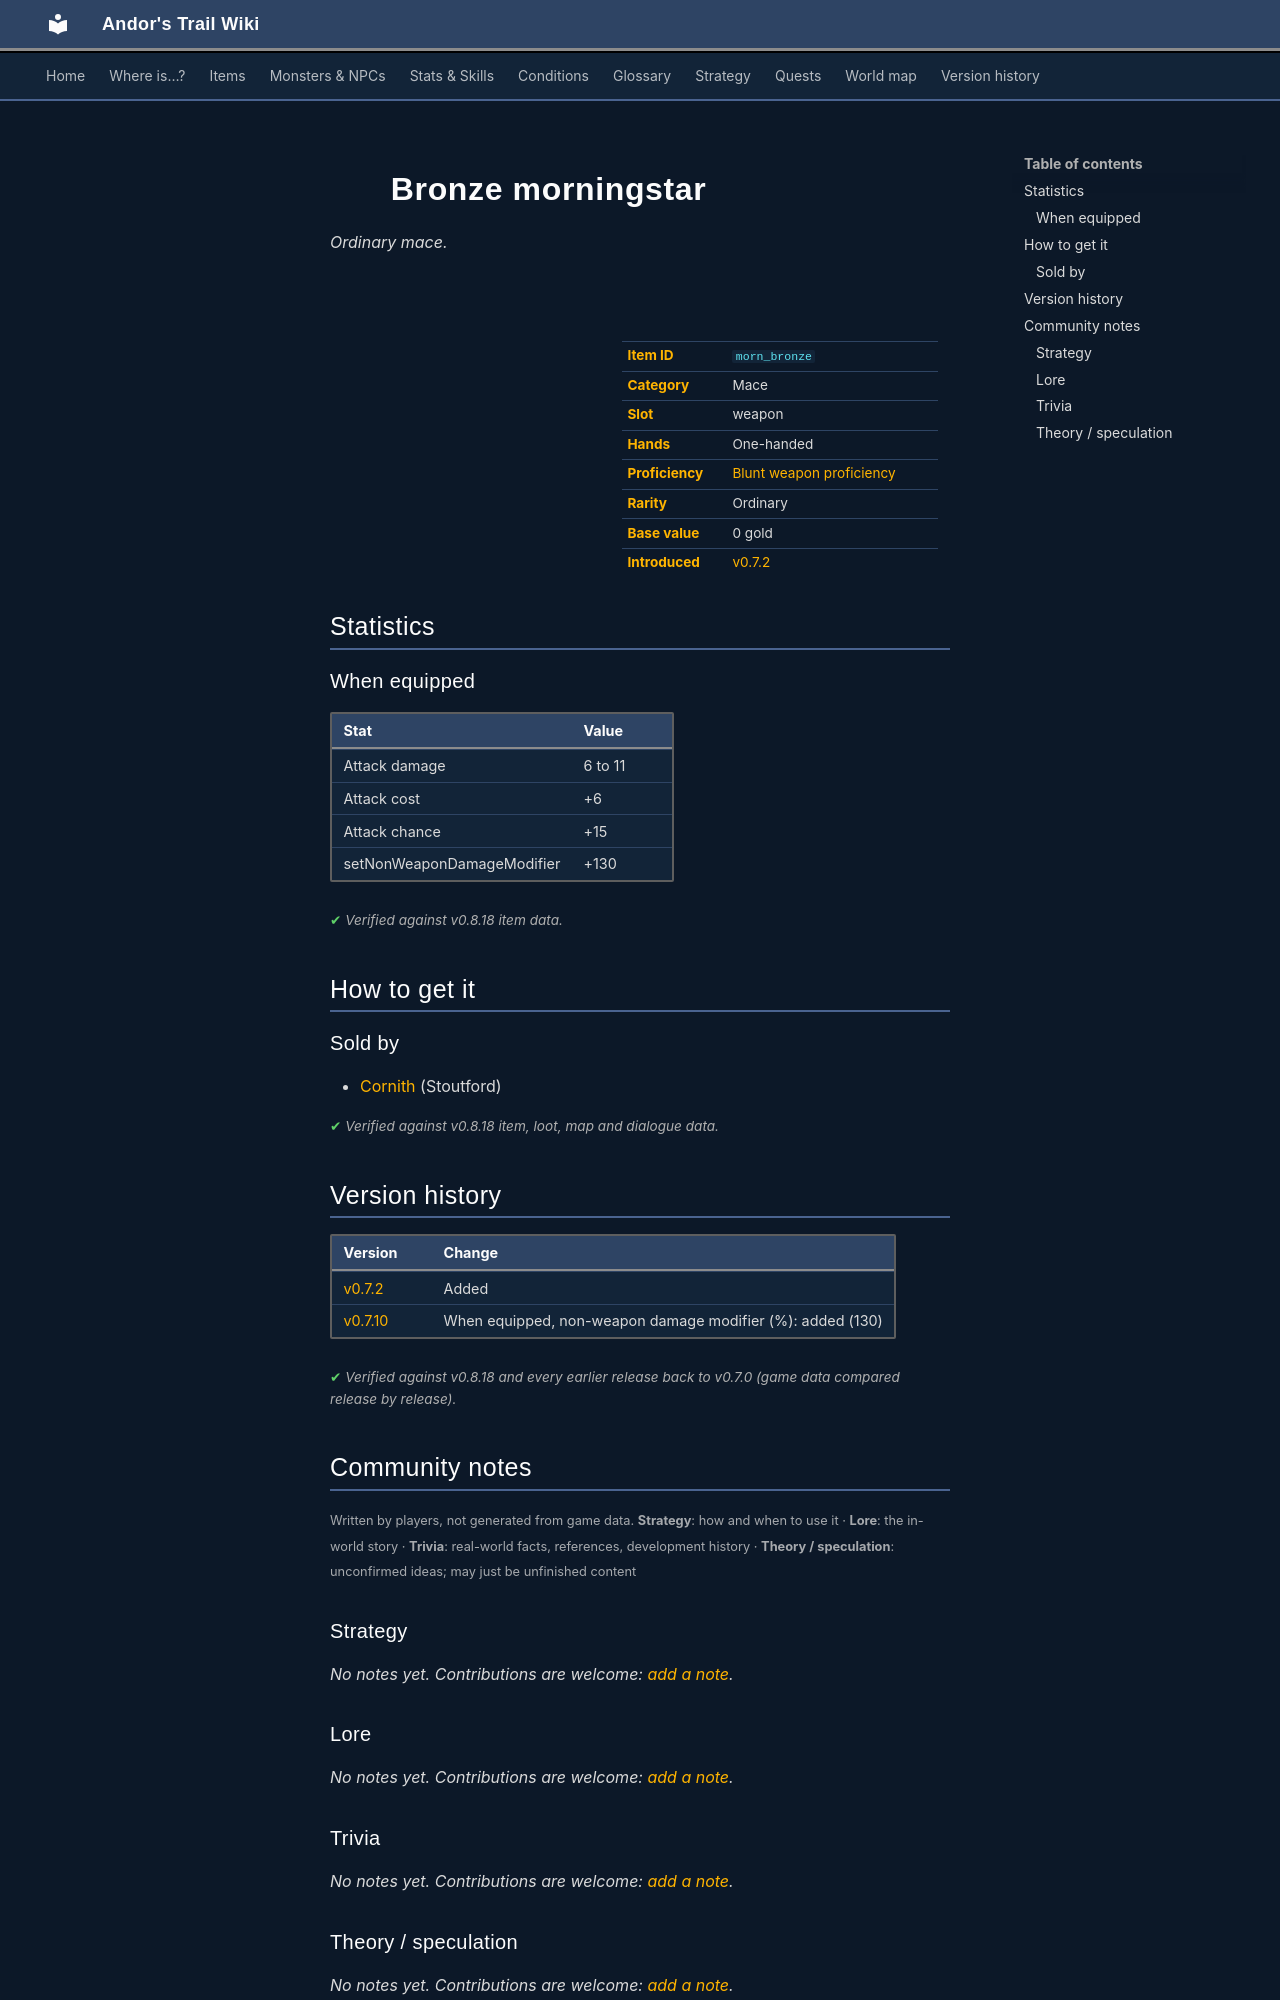

repository: asdfghjkl628/Andor-s-Trail-Wikiiii · page: items/morn_bronze/index.html · generator: mkdocs

---
description: "Bronze morningstar is a ordinary mace in Andor's Trail (Attack damage 6 to 11, Attack cost +6, Attack chance +15, setNonWeaponDamageModifier +130). How to get it: shops."
---

# ![](../assets/icons/items/items_weapons_3_15.png){ .sprite } Bronze morningstar

*Ordinary mace.*

<div class="infobox" markdown>

<p class="ib-img"><img class="sprite" src="../../assets/icons/items/items_weapons_3_15.png" alt=""></p>

| | |
|---|---|
| **Item ID** | `morn_bronze` |
| **Category** | Mace |
| **Slot** | weapon |
| **Hands** | One-handed |
| **Proficiency** | [Blunt weapon proficiency](../skills/weaponProficiencyBlunt.md) |
| **Rarity** | Ordinary |
| **Base value** | 0 gold |
| **Introduced** | [v0.7.2](../versions/0.7.2.md) |

</div>

## Statistics

### When equipped

| Stat | Value |
|---|---|
| Attack damage | 6 to 11 |
| Attack cost | +6 |
| Attack chance | +15 |
| setNonWeaponDamageModifier | +130 |

<p class="verified">Verified against v0.8.18 item data.</p>

## How to get it

### Sold by

- [Cornith](../monsters/stoutford_smith.md) (Stoutford)


<p class="verified">Verified against v0.8.18 item, loot, map and dialogue data.</p>


## Version history

| Version | Change |
|---|---|
| [v0.7.2](../versions/0.7.2.md) | Added |
| [v0.7.10](../versions/0.7.10.md) | When equipped, non-weapon damage modifier (%): added (130) |

<p class="verified">Verified against v0.8.18 and every earlier release back to v0.7.0 (game data compared release by release).</p>


## Community notes

<small>Written by players, not generated from game data. **Strategy**: how and when to use it · **Lore**: the in-world story · **Trivia**: real-world facts, references, development history · **Theory / speculation**: unconfirmed ideas; may just be unfinished content</small>

### Strategy

*No notes yet. Contributions are welcome: [add a note](https://github.com/asdfghjkl628/Andor-s-Trail-Wikiiii/new/main/notes/items?filename=morn_bronze.md&value=%23%23%20Strategy%0A%0A%3C%21--%20how%20and%20when%20to%20use%20it%20--%3E%0A%0A%23%23%20Lore%0A%0A%3C%21--%20the%20in-world%20story%20--%3E%0A%0A%23%23%20Trivia%0A%0A%3C%21--%20real-world%20facts%2C%20references%2C%20development%20history%20--%3E%0A%0A%23%23%20Theory%20/%20speculation%0A%0A%3C%21--%20unconfirmed%20ideas%3B%20may%20just%20be%20unfinished%20content%20--%3E%0A).*

### Lore

*No notes yet. Contributions are welcome: [add a note](https://github.com/asdfghjkl628/Andor-s-Trail-Wikiiii/new/main/notes/items?filename=morn_bronze.md&value=%23%23%20Strategy%0A%0A%3C%21--%20how%20and%20when%20to%20use%20it%20--%3E%0A%0A%23%23%20Lore%0A%0A%3C%21--%20the%20in-world%20story%20--%3E%0A%0A%23%23%20Trivia%0A%0A%3C%21--%20real-world%20facts%2C%20references%2C%20development%20history%20--%3E%0A%0A%23%23%20Theory%20/%20speculation%0A%0A%3C%21--%20unconfirmed%20ideas%3B%20may%20just%20be%20unfinished%20content%20--%3E%0A).*

### Trivia

*No notes yet. Contributions are welcome: [add a note](https://github.com/asdfghjkl628/Andor-s-Trail-Wikiiii/new/main/notes/items?filename=morn_bronze.md&value=%23%23%20Strategy%0A%0A%3C%21--%20how%20and%20when%20to%20use%20it%20--%3E%0A%0A%23%23%20Lore%0A%0A%3C%21--%20the%20in-world%20story%20--%3E%0A%0A%23%23%20Trivia%0A%0A%3C%21--%20real-world%20facts%2C%20references%2C%20development%20history%20--%3E%0A%0A%23%23%20Theory%20/%20speculation%0A%0A%3C%21--%20unconfirmed%20ideas%3B%20may%20just%20be%20unfinished%20content%20--%3E%0A).*
